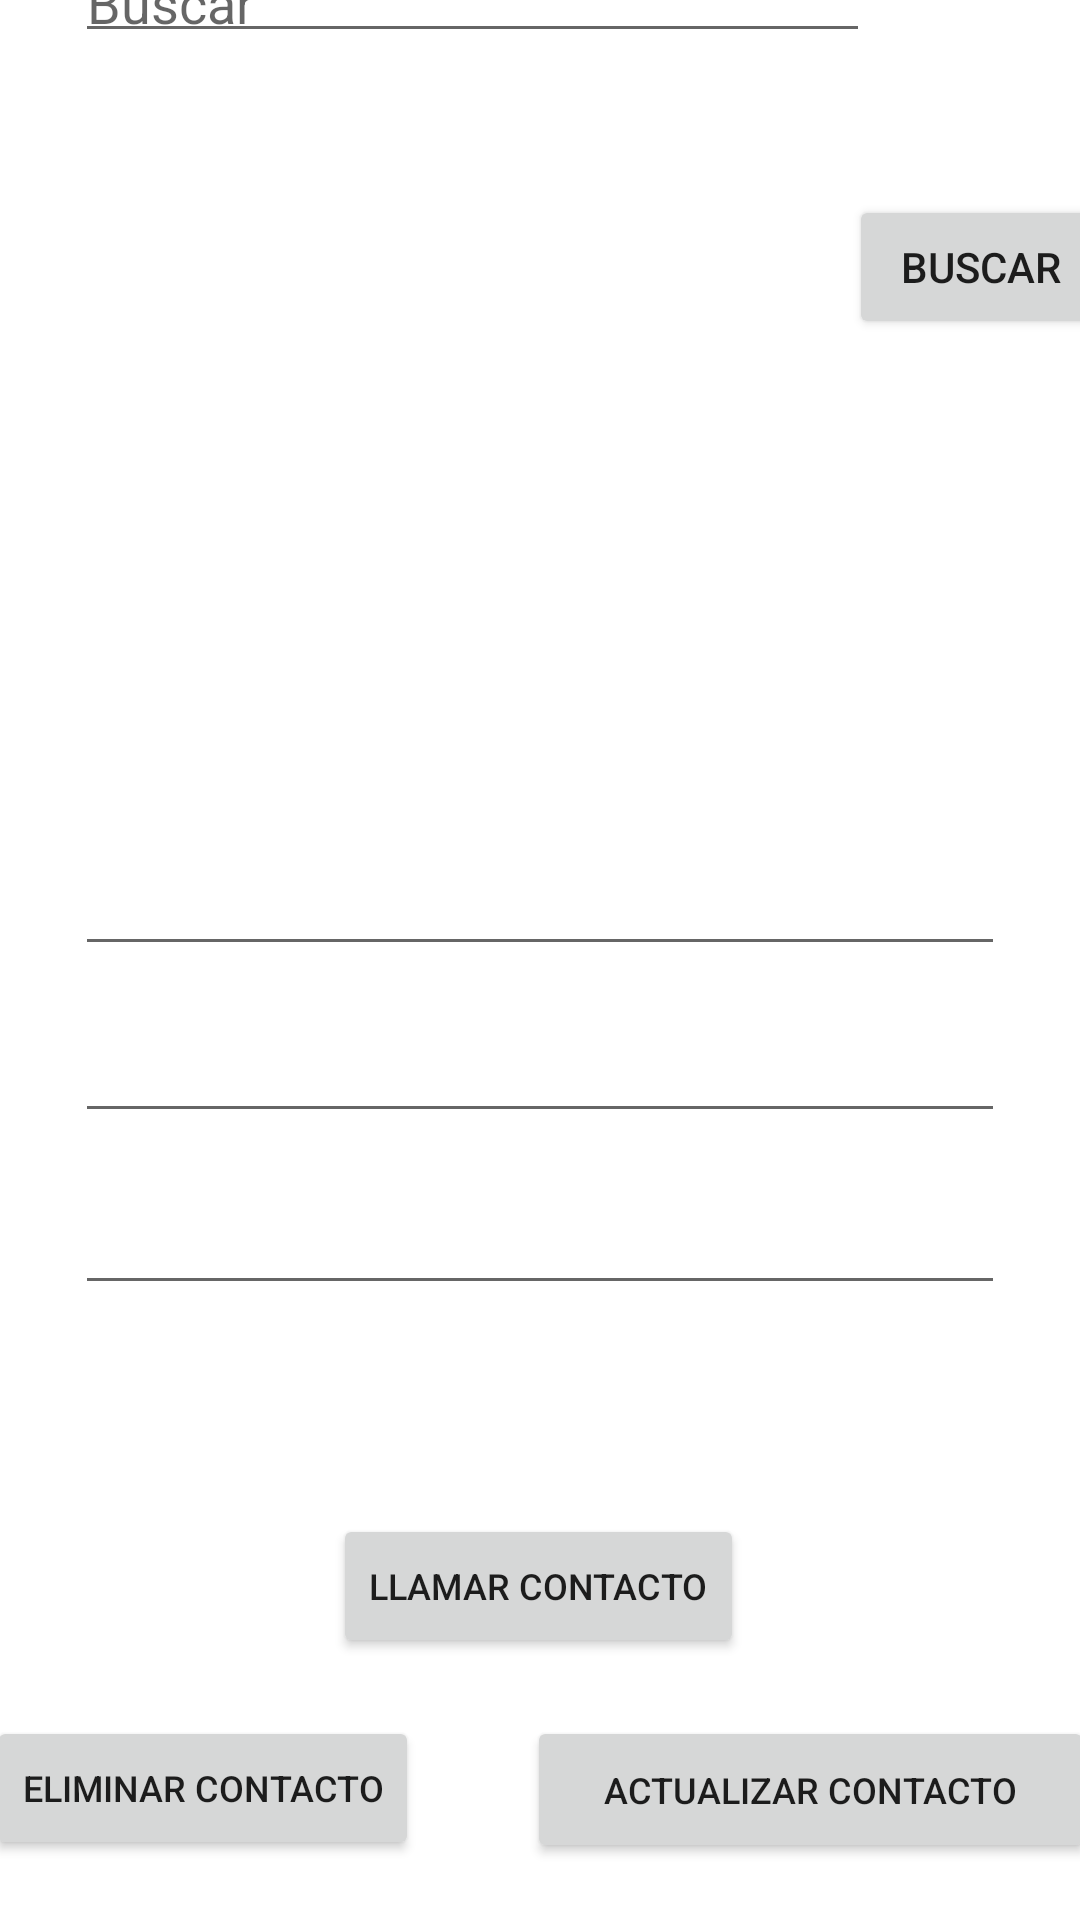

This screen was rendered from an Android layout file. Write that file and the resources it references.
<!-- AndroidManifest.xml: application theme Theme.PM1E10626 -->
<!-- res/layout/activity_ver_contactos.xml -->
<?xml version="1.0" encoding="utf-8"?>
<androidx.constraintlayout.widget.ConstraintLayout xmlns:android="http://schemas.android.com/apk/res/android"
    xmlns:app="http://schemas.android.com/apk/res-auto"
    xmlns:tools="http://schemas.android.com/tools"
    android:layout_width="match_parent"
    android:layout_height="match_parent"
    tools:context=".ActivityVerContactos">

    <Button
        android:id="@+id/btnAtras"
        android:layout_width="wrap_content"
        android:layout_height="wrap_content"
        android:layout_marginStart="16dp"
        android:layout_marginTop="16dp"
        android:layout_marginEnd="307dp"
        android:layout_marginBottom="667dp"
        android:text="Atras"
        app:layout_constraintBottom_toBottomOf="parent"
        app:layout_constraintEnd_toEndOf="parent"
        app:layout_constraintStart_toStartOf="parent"
        app:layout_constraintTop_toTopOf="parent" />

    <Button
        android:id="@+id/btnLlamar"
        android:layout_width="wrap_content"
        android:layout_height="wrap_content"
        android:layout_marginStart="25dp"
        android:layout_marginTop="15dp"
        android:layout_marginEnd="25dp"
        android:layout_marginBottom="13dp"
        android:text="LLamar Contacto"
        android:textSize="12sp"
        app:layout_constraintBottom_toTopOf="@+id/btnActualizar"
        app:layout_constraintEnd_toEndOf="parent"
        app:layout_constraintHorizontal_bias="0.497"
        app:layout_constraintStart_toStartOf="parent"
        app:layout_constraintTop_toBottomOf="@+id/ListaContactos"
        app:layout_constraintVertical_bias="0.973" />

    <Button
        android:id="@+id/btnActualizar"
        android:layout_width="189dp"
        android:layout_height="49dp"
        android:layout_marginStart="18dp"
        android:layout_marginEnd="16dp"
        android:layout_marginBottom="19dp"
        android:text="Actualizar Contacto"
        android:textSize="12sp"
        app:layout_constraintBottom_toBottomOf="parent"
        app:layout_constraintEnd_toEndOf="parent"
        app:layout_constraintStart_toEndOf="@+id/btnEliminar" />

    <Button
        android:id="@+id/btnEliminar"
        android:layout_width="wrap_content"
        android:layout_height="wrap_content"
        android:layout_marginStart="16dp"
        android:layout_marginTop="13dp"
        android:layout_marginEnd="18dp"
        android:layout_marginBottom="20dp"
        android:text="Eliminar Contacto"
        android:textSize="12sp"
        app:layout_constraintBottom_toBottomOf="parent"
        app:layout_constraintEnd_toStartOf="@+id/btnActualizar"
        app:layout_constraintStart_toStartOf="parent"
        app:layout_constraintTop_toBottomOf="@+id/btnLlamar"
        app:layout_constraintVertical_bias="1.0" />

    <EditText
        android:id="@+id/txtBuscar"
        android:layout_width="265dp"
        android:layout_height="39dp"
        android:layout_marginStart="25dp"
        android:layout_marginTop="8dp"
        android:layout_marginEnd="25dp"
        android:layout_marginBottom="14dp"
        android:ems="10"
        android:hint="Buscar"
        android:inputType="textPersonName"
        app:layout_constraintBottom_toTopOf="@+id/ListaContactos"
        app:layout_constraintEnd_toEndOf="parent"
        app:layout_constraintHorizontal_bias="0.0"
        app:layout_constraintStart_toStartOf="parent"
        app:layout_constraintTop_toBottomOf="@+id/btnAtras" />

    <ListView
        android:id="@+id/ListaContactos"
        android:layout_width="398dp"
        android:layout_height="230dp"
        android:layout_marginStart="1dp"
        android:layout_marginTop="14dp"
        android:layout_marginEnd="4dp"
        app:layout_constraintEnd_toEndOf="parent"
        app:layout_constraintHorizontal_bias="0.0"
        app:layout_constraintStart_toStartOf="parent"
        app:layout_constraintTop_toBottomOf="@+id/txtBuscar" />

    <EditText
        android:id="@+id/txtnombre"
        android:layout_width="0dp"
        android:layout_height="wrap_content"
        android:layout_marginStart="25dp"
        android:layout_marginTop="16dp"
        android:layout_marginEnd="25dp"
        android:layout_marginBottom="11dp"
        android:ems="10"
        android:inputType="textPersonName"
        app:layout_constraintBottom_toTopOf="@+id/txttelefono"
        app:layout_constraintEnd_toEndOf="parent"
        app:layout_constraintHorizontal_bias="0.0"
        app:layout_constraintStart_toStartOf="parent"
        app:layout_constraintTop_toBottomOf="@+id/ListaContactos" />

    <EditText
        android:id="@+id/txttelefono"
        android:layout_width="0dp"
        android:layout_height="wrap_content"
        android:layout_marginStart="25dp"
        android:layout_marginTop="72dp"
        android:layout_marginEnd="25dp"
        android:layout_marginBottom="13dp"
        android:ems="10"
        android:inputType="textPersonName"
        app:layout_constraintBottom_toTopOf="@+id/txtnota"
        app:layout_constraintEnd_toEndOf="parent"
        app:layout_constraintHorizontal_bias="0.0"
        app:layout_constraintStart_toStartOf="parent"
        app:layout_constraintTop_toBottomOf="@+id/ListaContactos" />

    <EditText
        android:id="@+id/txtnota"
        android:layout_width="0dp"
        android:layout_height="wrap_content"
        android:layout_marginStart="25dp"
        android:layout_marginTop="128dp"
        android:layout_marginEnd="25dp"
        android:layout_marginBottom="65dp"
        android:ems="10"
        android:inputType="textPersonName"
        app:layout_constraintBottom_toTopOf="@+id/btnLlamar"
        app:layout_constraintEnd_toEndOf="parent"
        app:layout_constraintHorizontal_bias="0.0"
        app:layout_constraintStart_toStartOf="parent"
        app:layout_constraintTop_toBottomOf="@+id/ListaContactos" />

    <Button
        android:id="@+id/btnBuscar"
        android:layout_width="wrap_content"
        android:layout_height="wrap_content"
        android:layout_marginStart="16dp"
        android:layout_marginTop="65dp"
        android:layout_marginEnd="12dp"
        android:layout_marginBottom="12dp"
        android:text="Buscar"
        app:layout_constraintBottom_toTopOf="@id/btnContactos"
        app:layout_constraintEnd_toEndOf="parent"
        app:layout_constraintStart_toEndOf="@+id/txtBuscar"
        app:layout_constraintTop_toTopOf="parent" />
</androidx.constraintlayout.widget.ConstraintLayout>
<!-- resources referenced by this layout -->
<resources>
  <style name="Theme.PM1E10626" parent="Theme.MaterialComponents.DayNight.DarkActionBar">
          
          <item name="colorPrimary">@color/purple_500</item>
          <item name="colorPrimaryVariant">@color/purple_700</item>
          <item name="colorOnPrimary">@color/white</item>
          
          <item name="colorSecondary">@color/teal_200</item>
          <item name="colorSecondaryVariant">@color/teal_700</item>
          <item name="colorOnSecondary">@color/black</item>
          
          <item name="android:statusBarColor" tools:targetApi="l">?attr/colorPrimaryVariant</item>
          
      </style>
  <!-- not gathered from this repository: default colours our renderer supplied (Android Studio template values) -->
  <color name="purple_500">#FF6200EE</color>
  <color name="purple_700">#FF3700B3</color>
  <color name="teal_200">#FF03DAC5</color>
  <color name="teal_700">#FF018786</color>
  <color name="black">#FF000000</color>
  <color name="white">#FFFFFFFF</color>
</resources>
